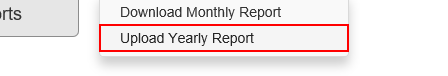
Workflow: NavigateTo_UploadYearlyReport

Step 1: click on the link 'Upload Yearly Report'
